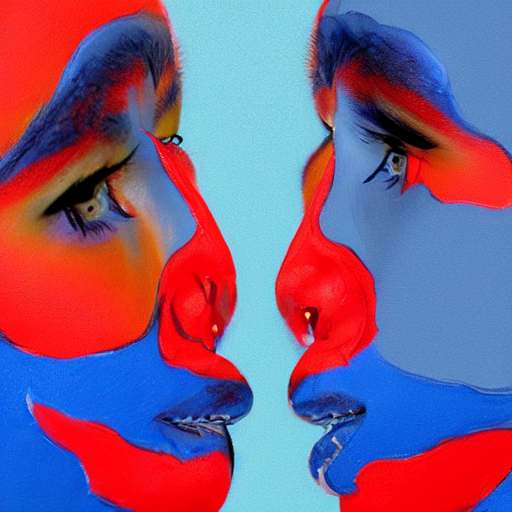
Generation parameters embedded in this image by AUTOMATIC1111 Stable Diffusion web UI or a fork of it (Forge, ...) (PNG 'parameters' text chunk):
two blue faces, one on the left and one on the right, facing each other. Both faces are painted with red and blue colors, giving them a vibrant and artistic appearance. The faces are positioned close to each other, almost touching, as if they are having a conversation or interacting with each other. The scene is visually striking and captures the attention of the viewer.
Steps: 20, Sampler: DPM++ 2M Karras, CFG scale: 7, Seed: 1998201278, Size: 512x512, Model hash: 6ce0161689, Model: v1-5-pruned-emaonly, Version: v1.6.0